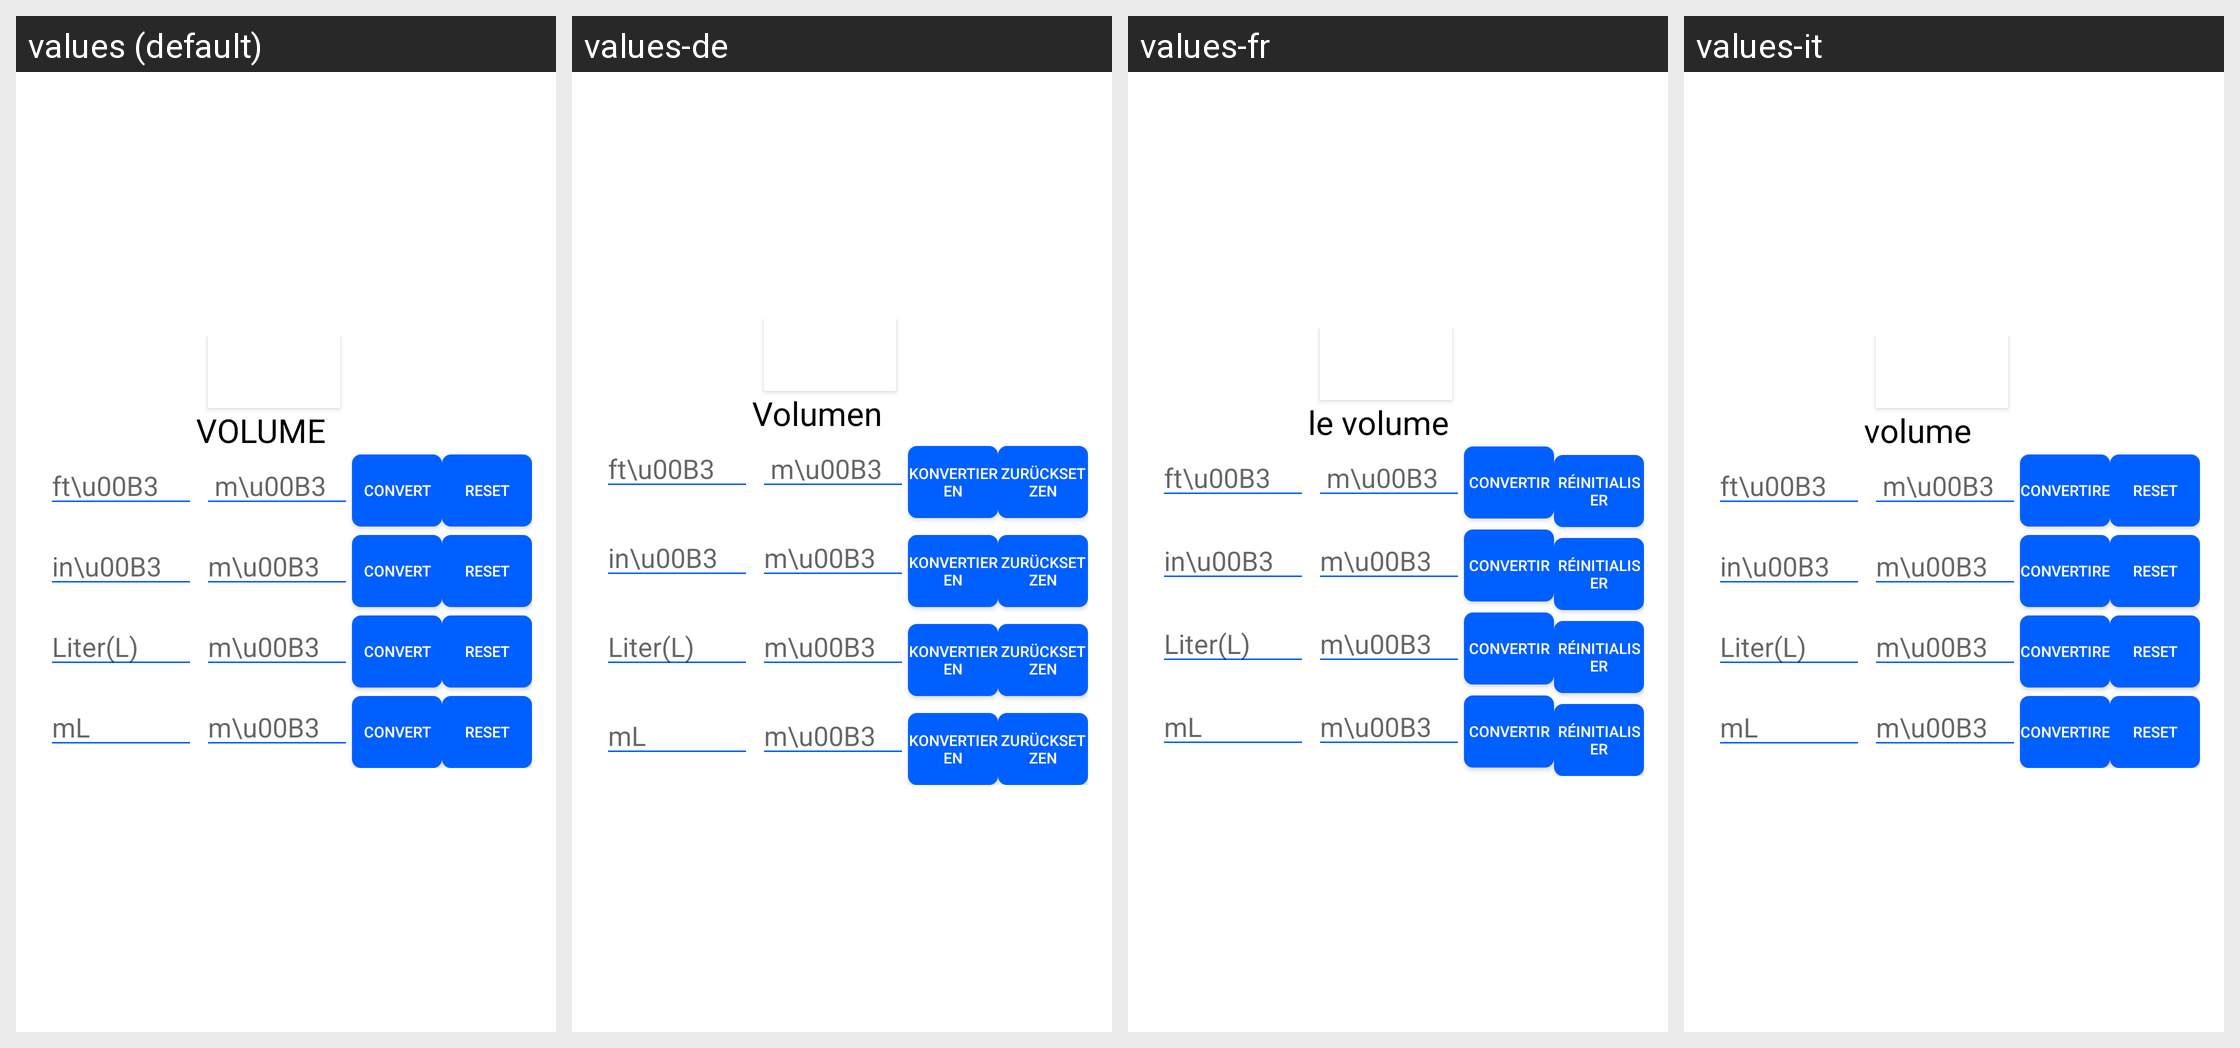

Translations of the strings shown on this Android screen, per locale in the grid:
Android screen res/layout/fragment_volume_con.xml rendered under 4 locales, left to right: values (default), values-de, values-fr, values-it. Device: Nexus 5 (rendered at 1080×1920; each locale shown at half size, 540×960, under a caption strip naming it); theme AppTheme.
Other locales in the repository, not shown: values-es, values-hi, values-ru, values-zh.
Strings drawn on this screen, with the default value and each locale's value (text and hints the layout hard-codes, and strings that could not be matched under every locale, appear in the picture but are not listed):

volume
  values: VOLUME
  values-de: Volumen
  values-fr: le volume
  values-it: volume

convert
  values: Convert
  values-de: Konvertieren
  values-fr: convertir
  values-it: convertire

reset
  values: Reset
  values-de: zurücksetzen
  values-fr: réinitialiser
  values-it: reset
